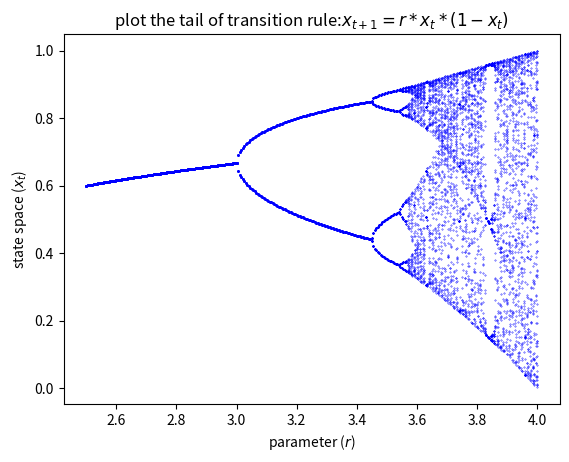

Write the Python code that produced this figure.
import matplotlib.pyplot as plt

class chaos:
    """
    models the dynamical system (math): x_{t+1} = r x_t (1- x_t)
    """
    def __init__(self, x0 , r):
        "initialize with state x0 and parameter r"
        self.x, self.r = x0 , r

    def update(self):
        "apply the map to update state."
        self.x = self.r * self.x * (1 - self.x)

    def generate_sequence(self, n):
        "generate and return a sequence of length n."
        path = []
        for i in range (n):
            path.append(self.x)
            self.update()
        return path

fig, ax = plt.subplots()
x0 = 0.1
r = 2.5
chaos = chaos(x0, r)
while r<4:
    chaos.r = r
    t = chaos.generate_sequence(1000)[950:]
    ax.plot([r]*len(t), t, 'b.', ms=0.6)
    r = r+0.005

ax.set_title('plot the tail of transition rule:$x_{t+1}=r*x_t*(1-x_t)$')
ax.set_xlabel('parameter ($r$)')
ax.set_ylabel('state space ($x_t$)')
plt.show()